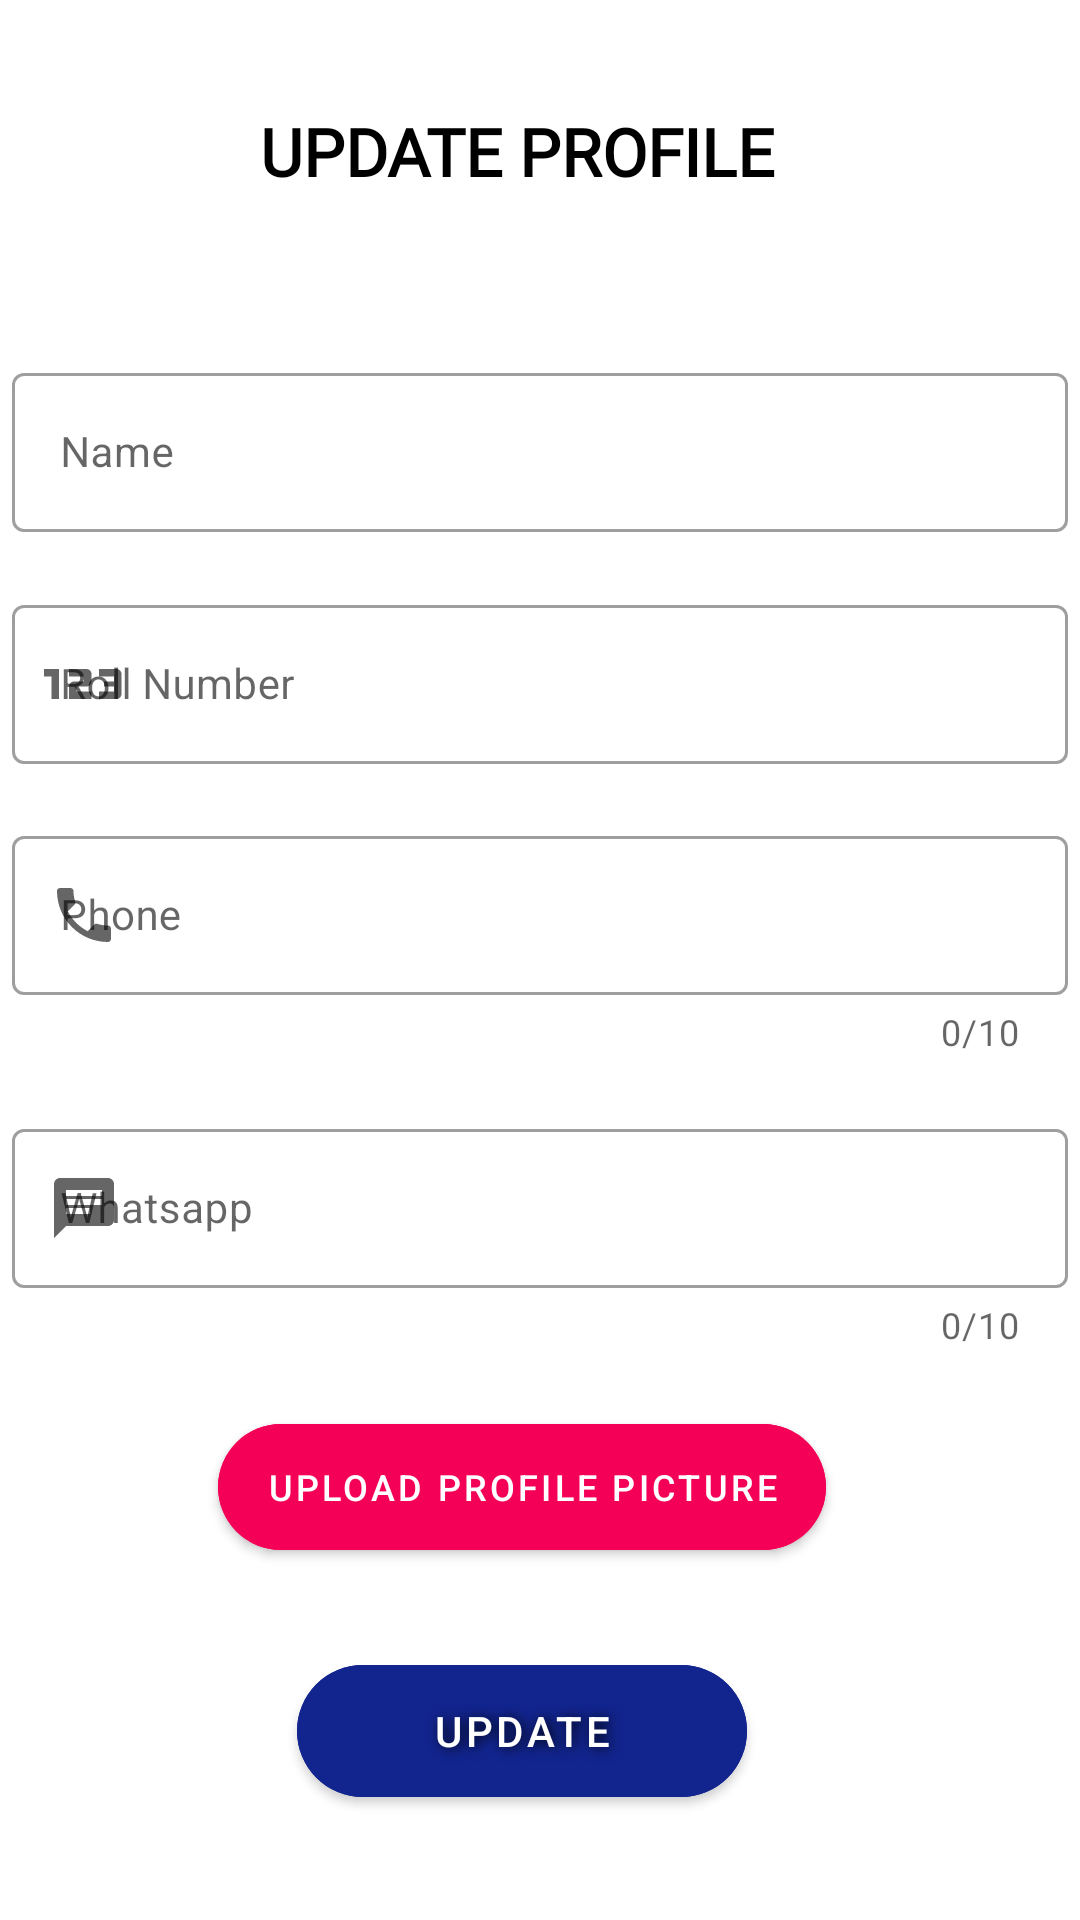

Layout XML and referenced resources for this Android screen:
<!-- AndroidManifest.xml: application theme Theme.LostNFound -->
<!-- res/layout/activity_updateprofile.xml -->
<?xml version="1.0" encoding="utf-8"?>
<androidx.constraintlayout.widget.ConstraintLayout xmlns:android="http://schemas.android.com/apk/res/android"
    xmlns:app="http://schemas.android.com/apk/res-auto"
    xmlns:tools="http://schemas.android.com/tools"
    android:layout_width="match_parent"
    android:layout_height="match_parent"
    tools:context=".activities.Updateprofile">

    <com.google.android.material.textfield.TextInputLayout
        android:id="@+id/name_layout"
        style="@style/Widget.MaterialComponents.TextInputLayout.OutlinedBox"
        android:layout_width="match_parent"
        android:layout_height="wrap_content"
        android:layout_marginStart="4dp"
        android:layout_marginTop="100dp"
        android:layout_marginEnd="4dp"
        android:hint="Name"

        app:endIconMode="clear_text"
        app:layout_constraintBottom_toTopOf="@+id/roll_layout"
        app:layout_constraintEnd_toEndOf="parent"

        app:layout_constraintHorizontal_bias="0.0"
        app:layout_constraintStart_toStartOf="parent"
        app:layout_constraintTop_toTopOf="parent"
        app:startIconDrawable="@drawable/ic_baseline_person_24">

        <com.google.android.material.textfield.TextInputEditText
            android:id="@+id/Update_Profile_name"
            android:layout_width="match_parent"
            android:layout_height="wrap_content"
            android:text=""
            android:textSize="14sp" />
    </com.google.android.material.textfield.TextInputLayout>

    <com.google.android.material.textfield.TextInputLayout
        android:id="@+id/roll_layout"
        style="@style/Widget.MaterialComponents.TextInputLayout.OutlinedBox"
        android:layout_width="match_parent"
        android:layout_height="wrap_content"
        android:layout_marginStart="4dp"
        android:layout_marginEnd="4dp"
        android:hint="Roll Number"
        app:endIconMode="clear_text"
        app:layout_constraintBottom_toTopOf="@+id/n_layout"
        app:layout_constraintEnd_toEndOf="parent"
        app:layout_constraintHorizontal_bias="0.5"
        app:layout_constraintStart_toStartOf="parent"
        app:layout_constraintTop_toBottomOf="@+id/name_layout"
        app:startIconDrawable="@drawable/ic_baseline_123_24">

        <com.google.android.material.textfield.TextInputEditText
            android:id="@+id/Update_profile_roll"
            android:layout_width="match_parent"
            android:layout_height="wrap_content"
            android:text=""
            android:textSize="14sp" />
    </com.google.android.material.textfield.TextInputLayout>


    <com.google.android.material.textfield.TextInputLayout
        android:id="@+id/n_layout"
        style="@style/Widget.MaterialComponents.TextInputLayout.OutlinedBox"
        android:layout_width="match_parent"
        android:layout_height="wrap_content"
        android:layout_marginStart="4dp"
        android:layout_marginEnd="4dp"
        android:hint="Phone"
        app:prefixText="+91"
        app:counterEnabled="true"
        app:counterMaxLength="10"
        app:endIconMode="clear_text"
        app:layout_constraintBottom_toTopOf="@+id/whatsapp_layout"
        app:layout_constraintEnd_toEndOf="parent"
        app:layout_constraintStart_toStartOf="parent"
        app:layout_constraintTop_toBottomOf="@+id/roll_layout"
        app:startIconDrawable="@drawable/ic_baseline_local_phone_24">

        <com.google.android.material.textfield.TextInputEditText
            android:id="@+id/Update_profile_phone"
            android:layout_width="match_parent"
            android:layout_height="wrap_content"
            android:inputType="phone"
            android:text=""
            android:maxLength="10"
            android:textSize="14sp" />
    </com.google.android.material.textfield.TextInputLayout>

    <com.google.android.material.textfield.TextInputLayout
        android:id="@+id/whatsapp_layout"
        style="@style/Widget.MaterialComponents.TextInputLayout.OutlinedBox"
        android:layout_width="match_parent"
        android:layout_height="wrap_content"
        android:layout_marginStart="4dp"
        android:layout_marginEnd="4dp"
        android:hint="Whatsapp"
        app:counterMaxLength="10"
        app:counterEnabled="true"
        app:prefixText="+91"
        app:endIconMode="clear_text"
        app:layout_constraintBottom_toTopOf="@+id/Upload_profile_pic_button"
        app:layout_constraintEnd_toEndOf="parent"
        app:layout_constraintStart_toStartOf="parent"
        app:layout_constraintTop_toBottomOf="@+id/n_layout"
        app:startIconDrawable="@drawable/ic_baseline_chat_24">

        <com.google.android.material.textfield.TextInputEditText
            android:id="@+id/Update_profile_whatsapp"
            android:layout_width="match_parent"
            android:layout_height="wrap_content"
            android:inputType="phone"
            android:text=""
            android:maxLength="10"
            android:textSize="14sp" />
    </com.google.android.material.textfield.TextInputLayout>

    <com.google.android.material.button.MaterialButton
        android:id="@+id/Upload_profile_pic_button"
        android:layout_width="wrap_content"
        android:layout_height="54dp"
        android:backgroundTint="@color/CustomOr"
        android:elevation="10dp"
        android:text="Upload Profile Picture"
        android:textSize="12sp"
        app:cornerRadius="60dp"
        app:elevation="10dp"
        app:icon="@drawable/ic_baseline_cloud_upload_24"
        app:layout_constraintBottom_toTopOf="@+id/update_profile_button"
        app:layout_constraintEnd_toStartOf="@+id/showImgProfile"
        app:layout_constraintStart_toStartOf="parent"
        app:layout_constraintTop_toTopOf="parent"
        app:layout_constraintVertical_bias="0.947" />

    <com.google.android.material.button.MaterialButton
        android:id="@+id/update_profile_button"
        android:layout_width="150dp"
        android:layout_height="56dp"
        android:backgroundTint="#12258F"
        android:elevation="20dp"
        android:shadowColor="@color/black"
        android:shadowDx="3"
        android:shadowDy="1"
        android:shadowRadius="10"
        android:text="Update"
        android:textColor="@color/white"
        android:textSize="14sp"
        app:cornerRadius="30dp"
        app:layout_constraintBottom_toBottomOf="parent"
        app:layout_constraintEnd_toStartOf="@+id/showImgProfile"
        app:layout_constraintStart_toStartOf="parent"
        app:layout_constraintTop_toTopOf="parent"
        app:layout_constraintVertical_bias="0.94" />

    <TextView
        android:id="@+id/textView"
        android:layout_width="215dp"
        android:layout_height="49dp"
        android:fontFamily="@font/balsamiq_sans"
        android:gravity="center"
        android:text="UPDATE PROFILE"
        android:textColor="@color/black"
        android:textSize="22sp"
        android:textStyle="bold"
        app:layout_constraintBottom_toTopOf="@+id/name_layout"
        app:layout_constraintEnd_toEndOf="parent"
        app:layout_constraintHorizontal_bias="0.448"
        app:layout_constraintStart_toStartOf="parent"
        app:layout_constraintTop_toTopOf="parent"
        app:layout_constraintVertical_bias="0.37" />

    <ImageView
        android:id="@+id/showImgProfile"
        android:layout_width="100dp"
        android:layout_height="100dp"
        android:layout_marginRight="3dp"
        android:visibility="gone"
        app:layout_constraintBottom_toBottomOf="parent"
        app:layout_constraintEnd_toEndOf="parent"
        app:layout_constraintHorizontal_bias="0.851"
        app:layout_constraintStart_toEndOf="@+id/textView"
        app:layout_constraintTop_toBottomOf="@+id/whatsapp_layout"
        app:layout_constraintVertical_bias="0.651" />


</androidx.constraintlayout.widget.ConstraintLayout>
<!-- resources referenced by this layout -->
<resources>
  <color name="CustomOr">#F50057</color>
  <color name="black">#FF000000</color>
  <color name="white">#FFFFFFFF</color>
  <!-- drawable ic_baseline_123_24 (drawable) -->
  <vector android:height="40dp" android:tint="#EC0008"
      android:viewportHeight="24" android:viewportWidth="24"
      android:width="40dp" xmlns:android="http://schemas.android.com/apk/res/android">
      <path android:fillColor="@android:color/white" android:pathData="M7,15H5.5v-4.5H4V9h3V15zM13.5,13.5h-3v-1h2c0.55,0 1,-0.45 1,-1V10c0,-0.55 -0.45,-1 -1,-1H9v1.5h3v1h-2c-0.55,0 -1,0.45 -1,1V15h4.5V13.5zM19.5,14v-4c0,-0.55 -0.45,-1 -1,-1H15v1.5h3v1h-2v1h2v1h-3V15h3.5C19.05,15 19.5,14.55 19.5,14z"/>
  </vector>
  <!-- drawable ic_baseline_chat_24 (drawable) -->
  <vector android:autoMirrored="true" android:height="24dp"
      android:tint="#EC0008" android:viewportHeight="24"
      android:viewportWidth="24" android:width="24dp" xmlns:android="http://schemas.android.com/apk/res/android">
      <path android:fillColor="@android:color/white" android:pathData="M20,2L4,2c-1.1,0 -1.99,0.9 -1.99,2L2,22l4,-4h14c1.1,0 2,-0.9 2,-2L22,4c0,-1.1 -0.9,-2 -2,-2zM6,9h12v2L6,11L6,9zM14,14L6,14v-2h8v2zM18,8L6,8L6,6h12v2z"/>
  </vector>
  <!-- drawable ic_baseline_local_phone_24 (drawable) -->
  <vector android:height="24dp" android:tint="#FDFFFE"
      android:viewportHeight="24" android:viewportWidth="24"
      android:width="24dp" xmlns:android="http://schemas.android.com/apk/res/android">
      <path android:fillColor="@android:color/white" android:pathData="M6.62,10.79c1.44,2.83 3.76,5.14 6.59,6.59l2.2,-2.2c0.27,-0.27 0.67,-0.36 1.02,-0.24 1.12,0.37 2.33,0.57 3.57,0.57 0.55,0 1,0.45 1,1V20c0,0.55 -0.45,1 -1,1 -9.39,0 -17,-7.61 -17,-17 0,-0.55 0.45,-1 1,-1h3.5c0.55,0 1,0.45 1,1 0,1.25 0.2,2.45 0.57,3.57 0.11,0.35 0.03,0.74 -0.25,1.02l-2.2,2.2z"/>
  </vector>
  <style name="Theme.LostNFound" parent="Theme.MaterialComponents.DayNight.NoActionBar">
          
          <item name="colorPrimary">@color/purple_500</item>
          <item name="colorPrimaryVariant">@color/purple_700</item>
          <item name="colorOnPrimary">@color/white</item>
          
          <item name="colorSecondary">@color/teal_200</item>
          <item name="colorSecondaryVariant">@color/teal_700</item>
          <item name="colorOnSecondary">@color/black</item>
          
          <item name="android:statusBarColor" tools:targetApi="l">#0080f5</item>
          
      </style>
  <color name="purple_500">#FF6200EE</color>
  <color name="purple_700">#FF3700B3</color>
  <color name="teal_200">#FF03DAC5</color>
  <color name="teal_700">#FF018786</color>
</resources>
